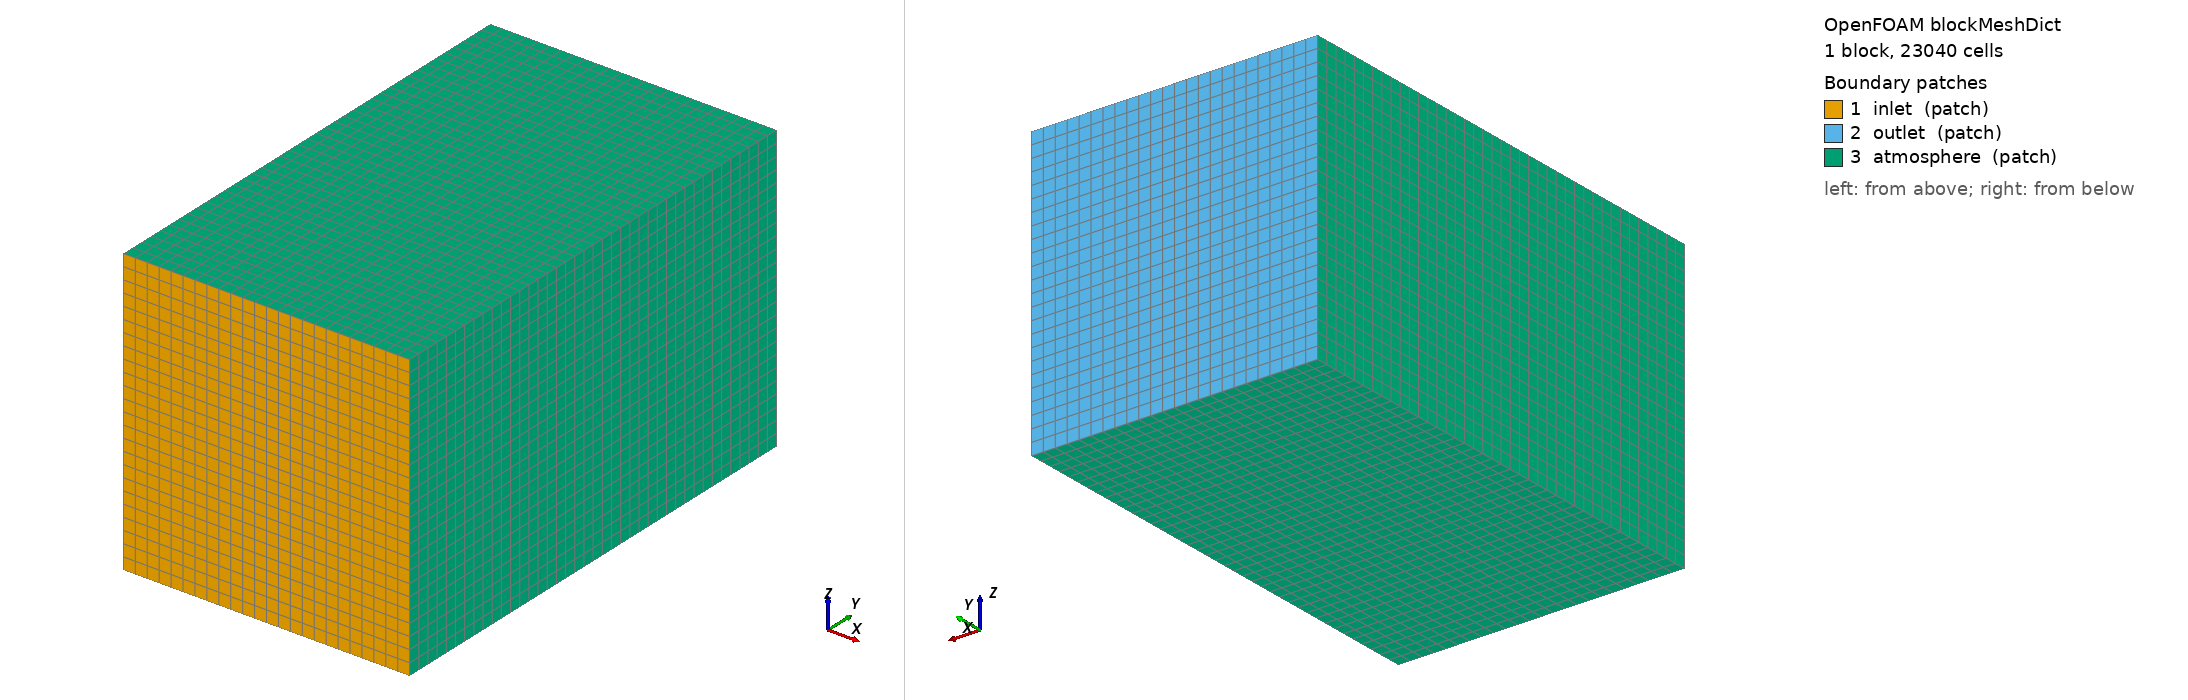

OpenFOAM case: the mesh blockMesh builds from blockMeshDict, 1 block(s), 23040 cells. Boundary patches (legend numbers): 1 inlet (patch), 2 outlet (patch), 3 atmosphere (patch). Left view from above one corner, right view from below the opposite corner. Boundary conditions: 0 field file(s) under 0/; 0 of 3 drawn patches have an entry in a shipped field file.

=== system/blockMeshDict ===
/*--------------------------------*- C++ -*----------------------------------*\
  =========                 |
  \\      /  F ield         | OpenFOAM: The Open Source CFD Toolbox
   \\    /   O peration     | Version:  2412
    \\  /    A nd           | Website:  www.openfoam.com
     \\/     M anipulation  |
\*---------------------------------------------------------------------------*/
FoamFile
{
    version     2.0;
    format      ascii;
    class       dictionary;
    object      blockMeshDict;
}
// * * * * * * * * * * * * * * * * * * * * * * * * * * * * * * * * * * * * * //

scale   1;

vertices
(
    (-0.015 -0.025 -0.015)
    ( 0.015 -0.025 -0.015)
    ( 0.015  0.025 -0.015)
    (-0.015  0.025 -0.015)
    (-0.015 -0.025  0.015)
    ( 0.015 -0.025  0.015)
    ( 0.015  0.025  0.015)
    (-0.015  0.025  0.015)
);

blocks
(
    hex (0 1 2 3 4 5 6 7) (24 40 24) simpleGrading (1 1 1)
);

edges
(
);

boundary
(
    inlet
    {
        type patch;
        faces
        (
            (0 1 5 4)
        );
    }
    outlet
    {
        type patch;
        faces
        (
            (3 2 6 7)
        );
    }
    atmosphere
    {
        type patch;
        faces
        (
            (0 4 7 3)
            (1 5 6 2)
            (0 1 2 3)
            (4 5 6 7)
        );
    }
);

// ************************************************************************* //
